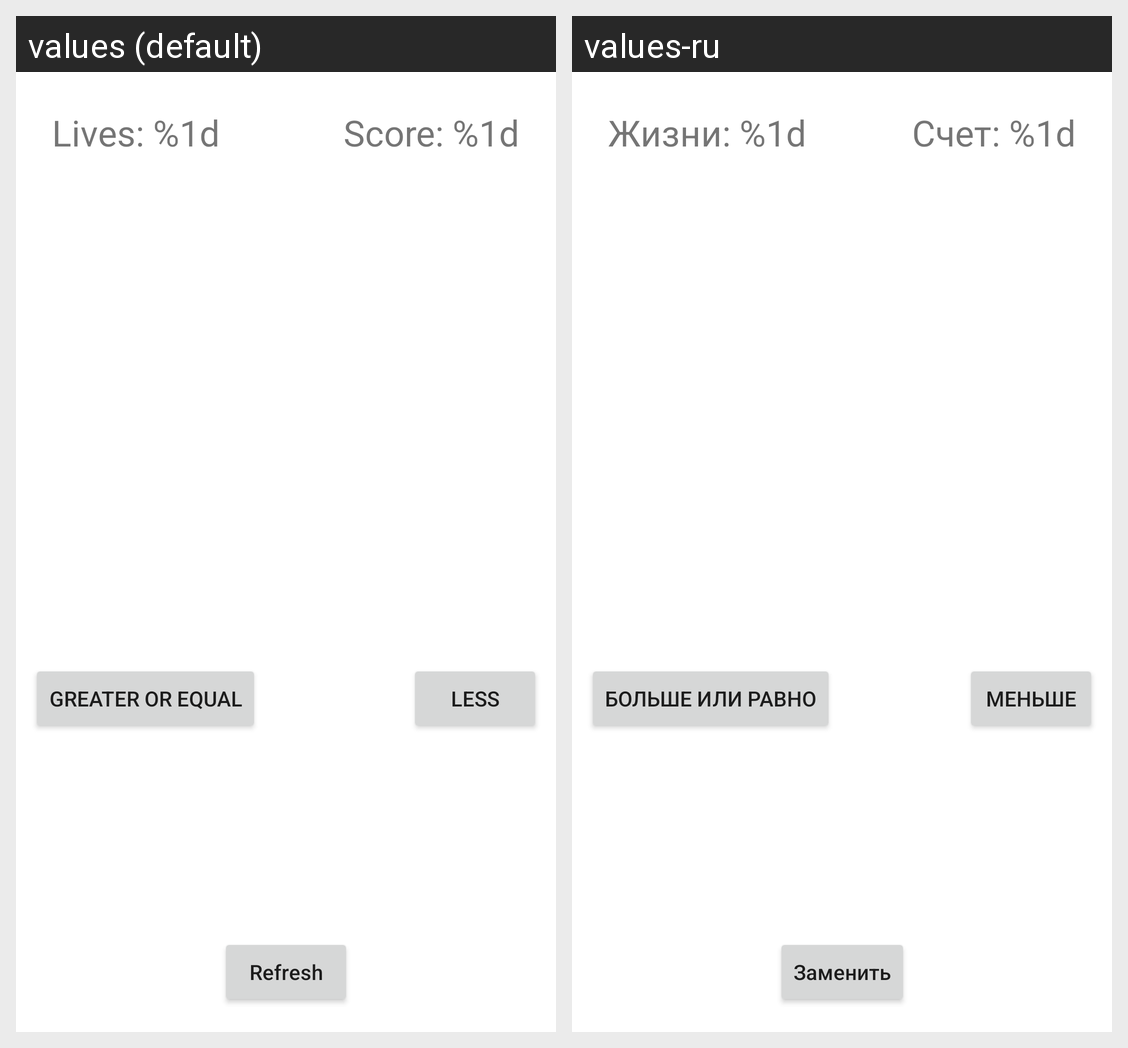

Here is an Android app screen in its default locale and in the app's own translations. Write out the translated-string differences for the strings that appear on this screen.
Android screen res/layout/fragment_math_inequalities.xml rendered under 2 locales, left to right: values (default), values-ru. Device: Nexus 5 (rendered at 1080×1920; each locale shown at half size, 540×960, under a caption strip naming it); theme Theme.Counting.
Strings drawn on this screen, with the default value and each locale's value (text and hints the layout hard-codes, and strings that could not be matched under every locale, appear in the picture but are not listed):

livesLeft
  values: Lives: %1d
  values-ru: Жизни: %1d

score
  values: Score: %1d
  values-ru: Счет: %1d

greater
  values: Greater or equal
  values-ru: Больше или равно

less
  values: Less
  values-ru: Меньше

refresh
  values: Refresh
  values-ru: Заменить
